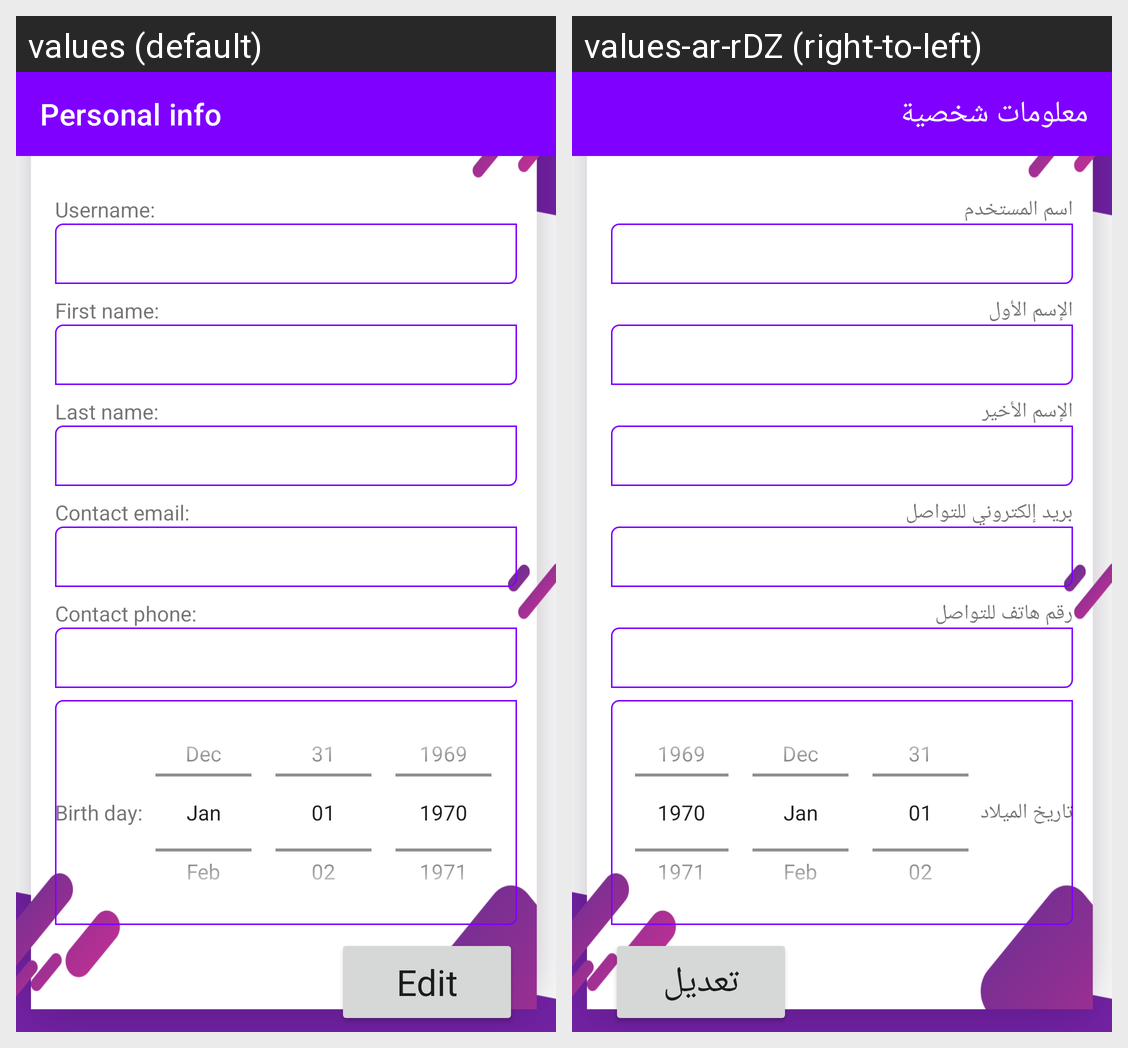

The Android screen above is rendered under two locales of the same app. Produce the string resources it draws, with the default and per-locale values.
Android screen res/layout/activity_personal_info.xml rendered under 2 locales, left to right: values (default), values-ar-rDZ (right-to-left). Device: Nexus 5 (rendered at 1080×1920; each locale shown at half size, 540×960, under a caption strip naming it); theme AppTheme.
Strings drawn on this screen, with the default value and each locale's value (text and hints the layout hard-codes, and strings that could not be matched under every locale, appear in the picture but are not listed):

personalinfo
  values: Personal info
  values-ar-rDZ: معلومات شخصية

name
  values: Username:
  values-ar-rDZ: اسم المستخدم

firstname
  values: First name:
  values-ar-rDZ: الإسم الأول

lastname
  values: Last name:
  values-ar-rDZ: الإسم الأخير

contactemail
  values: Contact email:
  values-ar-rDZ: بريد إلكتروني للتواصل 

contactphone
  values: Contact phone:
  values-ar-rDZ: رقم هاتف للتواصل

birthday
  values: Birth day:
  values-ar-rDZ: تاريخ الميلاد

edit
  values: Edit
  values-ar-rDZ: تعديل
